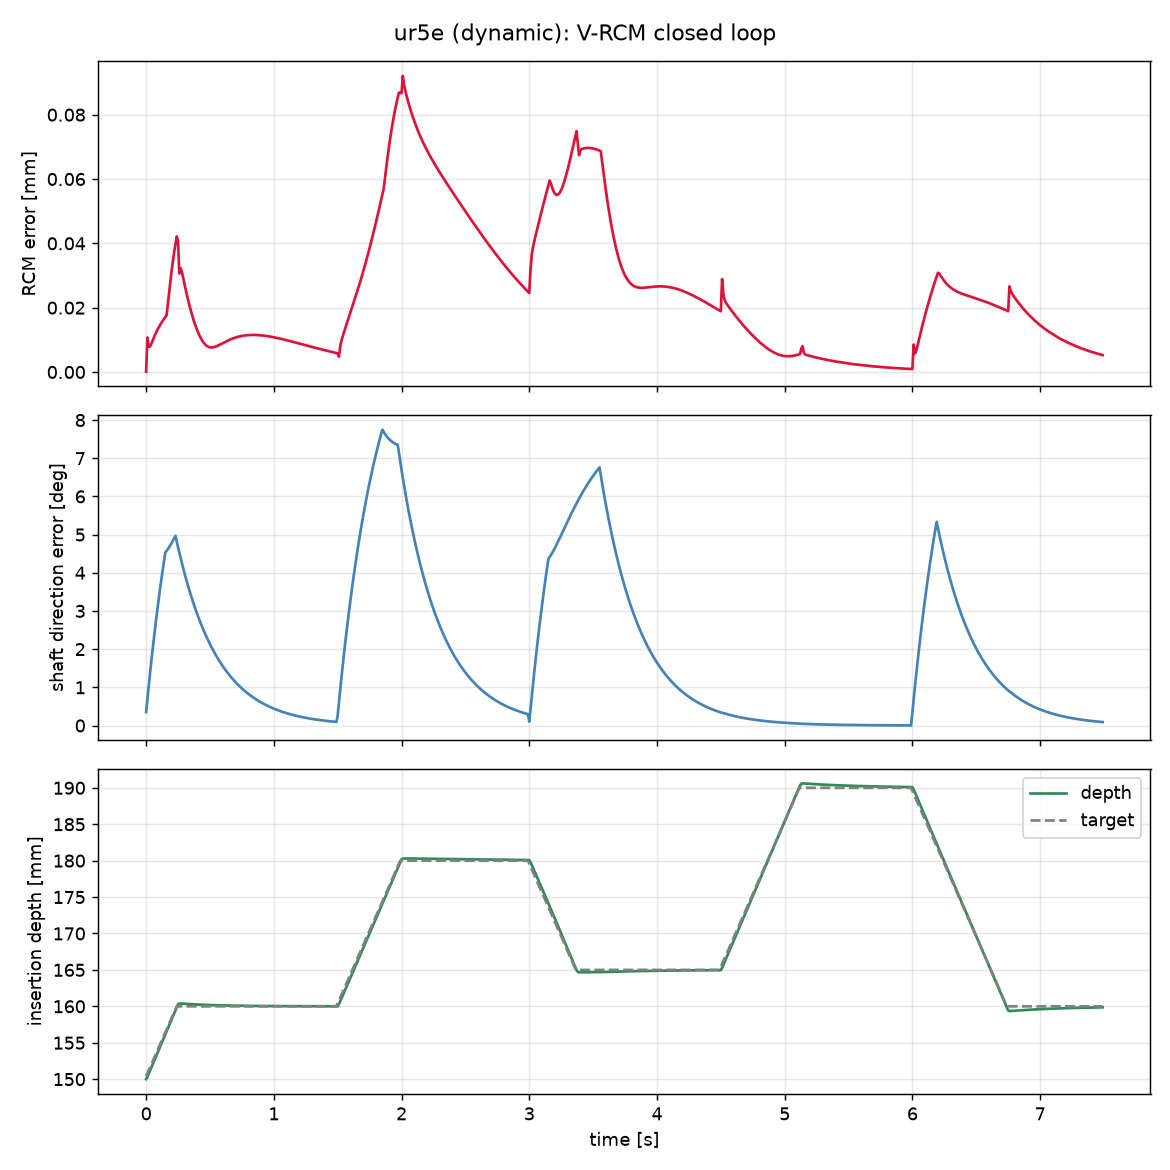

Source data for this figure (header and first rows):
t, qdot, p_tip, d, d_des, rcm_error, rcm_error_norm_mm, length, depth_target
0.00000, -0.010412 -0.030027 0.130471 -0.108649 0…, 0.420000 0.000000 0.270000, -0.000000 0.000000 -1.000000, 0.004363 0.004364 -0.999981, 0.000000 0.000000 0.000000, 0.000110, 0.15, 0.1504
0.01000, -0.020462 -0.037738 0.138431 -0.116390 0…, 0.420047 0.000001 0.269681, 0.000279 0.000068 -1.000000, 0.008726 0.008727 -0.999924, 0.000005 -0.000009 0.000000, 0.01071, 0.1503, 0.1508
0.02000, -0.030198 -0.045408 0.146409 -0.124389 0…, 0.420086 0.000041 0.269275, 0.000542 0.000316 -1.000000, 0.013088 0.013090 -0.999829, 0.000004 -0.000007 -0.000000, 0.007859, 0.1507, 0.1512
0.03000, -0.039584 -0.052854 0.154170 -0.132211 0…, 0.420141 0.000099 0.268860, 0.000906 0.000701 -0.999999, 0.017449 0.017453 -0.999695, 0.000004 -0.000007 -0.000000, 0.007864, 0.1511, 0.1516
0.04000, -0.048640 -0.060034 0.161664 -0.139782 0…, 0.420216 0.000176 0.268443, 0.001389 0.001209 -0.999998, 0.021809 0.021815 -0.999524, 0.000005 -0.000007 -0.000000, 0.008695, 0.1516, 0.152
0.05000, -0.057382 -0.066943 0.168889 -0.147085 0…, 0.420309 0.000272 0.268025, 0.001990 0.001837 -0.999996, 0.026168 0.026177 -0.999315, 0.000006 -0.000008 -0.000000, 0.009673, 0.152, 0.1524
0.06000, -0.065823 -0.073587 0.175850 -0.154120 0…, 0.420420 0.000385 0.267608, 0.002708 0.002580 -0.999993, 0.030524 0.030539 -0.999067, 0.000007 -0.000008 -0.000000, 0.01067, 0.1524, 0.1528
0.07000, -0.073975 -0.079971 0.182556 -0.160888 0…, 0.420548 0.000516 0.267192, 0.003540 0.003435 -0.999988, 0.034878 0.034900 -0.998782, 0.000007 -0.000009 -0.000000, 0.01158, 0.1528, 0.1532
0.08000, -0.081850 -0.086104 0.189013 -0.167391 0…, 0.420695 0.000664 0.266776, 0.004481 0.004397 -0.999980, 0.039229 0.039260 -0.998459, 0.000008 -0.000010 -0.000000, 0.01243, 0.1532, 0.1536
0.09000, -0.089460 -0.091991 0.195232 -0.173632 0…, 0.420858 0.000829 0.266361, 0.005529 0.005464 -0.999970, 0.043578 0.043620 -0.998097, 0.000008 -0.000010 -0.000000, 0.01323, 0.1536, 0.154
0.1, -0.096814 -0.097641 0.201218 -0.179616 0…, 0.421038 0.001011 0.265947, 0.006679 0.006632 -0.999956, 0.047923 0.047979 -0.997698, 0.000009 -0.000011 -0.000000, 0.01396, 0.1541, 0.1544
0.11, -0.103923 -0.103060 0.206981 -0.185345 0…, 0.421234 0.001209 0.265534, 0.007929 0.007899 -0.999937, 0.052264 0.052336 -0.997261, 0.000009 -0.000012 -0.000000, 0.01466, 0.1545, 0.1548
0.12, -0.110796 -0.108254 0.212526 -0.190824 0…, 0.421446 0.001422 0.265122, 0.009276 0.009261 -0.999914, 0.056601 0.056693 -0.996786, 0.000009 -0.000012 -0.000000, 0.01531, 0.1549, 0.1552
0.13, -0.117442 -0.113230 0.217861 -0.196057 0…, 0.421673 0.001651 0.264711, 0.010716 0.010715 -0.999885, 0.060934 0.061049 -0.996273, 0.000009 -0.000013 -0.000000, 0.01592, 0.1553, 0.1556
0.14, -0.123870 -0.117994 0.222994 -0.201048 0…, 0.421916 0.001895 0.264302, 0.012246 0.012258 -0.999850, 0.065263 0.065404 -0.995722, 0.000009 -0.000014 -0.000000, 0.0165, 0.1557, 0.156
0.15, -0.130087 -0.122552 0.227930 -0.205802 0…, 0.422174 0.002154 0.263894, 0.013864 0.013888 -0.999807, 0.069586 0.069757 -0.995134, 0.000009 -0.000015 -0.000000, 0.01707, 0.1561, 0.1564
0.16, -0.128496 -0.127209 0.233957 -0.215830 0…, 0.422446 0.002427 0.263488, 0.015567 0.015602 -0.999757, 0.073928 0.069757 -0.994821, 0.000009 -0.000015 -0.000000, 0.01761, 0.1565, 0.1568
0.17, -0.126932 -0.131699 0.239781 -0.225581 0…, 0.422733 0.002693 0.263080, 0.017347 0.017278 -0.999700, 0.078268 0.069757 -0.994489, 0.000010 -0.000019 -0.000000, 0.02115, 0.157, 0.1572
0.18, -0.125431 -0.136015 0.245394 -0.235043 0…, 0.423033 0.002953 0.262673, 0.019204 0.018904 -0.999637, 0.082606 0.069757 -0.994138, 0.000011 -0.000022 -0.000000, 0.02485, 0.1574, 0.1576
0.19, -0.123990 -0.140159 0.250799 -0.244217 0…, 0.423347 0.003206 0.262267, 0.021138 0.020479 -0.999567, 0.086943 0.069757 -0.993768, 0.000012 -0.000026 -0.000000, 0.02837, 0.1578, 0.158
0.2, -0.122608 -0.144135 0.256002 -0.253111 0…, 0.423675 0.003453 0.261863, 0.023146 0.022005 -0.999490, 0.091278 0.069757 -0.993379, 0.000013 -0.000029 -0.000000, 0.03162, 0.1582, 0.1584
0.21, -0.121281 -0.147946 0.261009 -0.261735 0…, 0.424015 0.003694 0.261460, 0.025228 0.023485 -0.999406, 0.095612 0.069757 -0.992971, 0.000013 -0.000032 -0.000000, 0.03462, 0.1586, 0.1588
0.22, -0.120009 -0.151598 0.265827 -0.270098 0…, 0.424369 0.003929 0.261058, 0.027380 0.024918 -0.999314, 0.099944 0.069757 -0.992545, 0.000014 -0.000035 -0.000000, 0.03737, 0.159, 0.1592
0.23, -0.118787 -0.155096 0.270462 -0.278207 0…, 0.424734 0.004158 0.260658, 0.029600 0.026307 -0.999216, 0.104274 0.069757 -0.992099, 0.000014 -0.000037 -0.000001, 0.03987, 0.1595, 0.1596
0.24, -0.114874 -0.150261 0.265311 -0.272506 0…, 0.425112 0.004382 0.260260, 0.031886 0.027654 -0.999109, 0.104274 0.069757 -0.992099, 0.000014 -0.000040 -0.000001, 0.04216, 0.1599, 0.16
0.25, -0.115125 -0.129415 0.142437 -0.165056 0…, 0.425483 0.004602 0.259870, 0.034132 0.028952 -0.998998, 0.104274 0.069757 -0.992099, 0.000012 -0.000039 -0.000001, 0.04058, 0.1603, 0.16
0.26, -0.111827 -0.125545 0.137822 -0.159750 0…, 0.425800 0.004825 0.259795, 0.036133 0.030276 -0.998888, 0.104274 0.069757 -0.992099, 0.000005 -0.000030 -0.000001, 0.03062, 0.1604, 0.16
0.27, -0.108620 -0.121675 0.133601 -0.154532 0…, 0.426136 0.005021 0.259812, 0.038218 0.031504 -0.998773, 0.104274 0.069757 -0.992099, 0.000006 -0.000032 -0.000001, 0.03227, 0.1604, 0.16
0.28, -0.105509 -0.117879 0.129506 -0.149450 0…, 0.426463 0.005211 0.259841, 0.040267 0.032685 -0.998654, 0.104274 0.069757 -0.992099, 0.000006 -0.000031 -0.000001, 0.03115, 0.1604, 0.16
0.29, -0.102483 -0.114192 0.125534 -0.144532 0…, 0.426781 0.005396 0.259873, 0.042258 0.033827 -0.998534, 0.104274 0.069757 -0.992099, 0.000005 -0.000029 -0.000001, 0.02935, 0.1604, 0.16
0.3, -0.099537 -0.110618 0.121682 -0.139781 0…, 0.427089 0.005574 0.259904, 0.044188 0.034934 -0.998412, 0.104274 0.069757 -0.992099, 0.000004 -0.000027 -0.000001, 0.02744, 0.1603, 0.16
0.31, -0.096669 -0.107156 0.117946 -0.135192 0…, 0.427388 0.005748 0.259936, 0.046058 0.036007 -0.998290, 0.104274 0.069757 -0.992099, 0.000003 -0.000025 -0.000001, 0.02558, 0.1603, 0.16
0.32, -0.093876 -0.103803 0.114323 -0.130759 0…, 0.427677 0.005916 0.259967, 0.047870 0.037046 -0.998166, 0.104274 0.069757 -0.992099, 0.000002 -0.000024 -0.000001, 0.02384, 0.1603, 0.16
0.33, -0.091158 -0.100555 0.110809 -0.126477 0…, 0.427957 0.006078 0.259998, 0.049626 0.038054 -0.998043, 0.104274 0.069757 -0.992099, 0.000001 -0.000022 -0.000001, 0.02216, 0.1603, 0.16
0.34, -0.088513 -0.097408 0.107402 -0.122340 0…, 0.428229 0.006236 0.260028, 0.051327 0.039031 -0.997919, 0.104274 0.069757 -0.992099, 0.000001 -0.000021 -0.000001, 0.02057, 0.1603, 0.16
0.35, -0.085939 -0.094360 0.104098 -0.118344 0…, 0.428491 0.006389 0.260059, 0.052975 0.039977 -0.997795, 0.104274 0.069757 -0.992099, -0.000000 -0.000019 -0.000001, 0.01908, 0.1603, 0.16
0.36, -0.083435 -0.091408 0.100895 -0.114483 0…, 0.428746 0.006537 0.260088, 0.054571 0.040895 -0.997672, 0.104274 0.069757 -0.992099, -0.000001 -0.000018 -0.000001, 0.0177, 0.1603, 0.16
0.37, -0.080999 -0.088549 0.097789 -0.110752 0…, 0.428993 0.006681 0.260117, 0.056118 0.041784 -0.997549, 0.104274 0.069757 -0.992099, -0.000001 -0.000016 -0.000001, 0.01638, 0.1603, 0.16
0.38, -0.078629 -0.085779 0.094778 -0.107147 0…, 0.429232 0.006820 0.260146, 0.057617 0.042646 -0.997427, 0.104274 0.069757 -0.992099, -0.000002 -0.000015 -0.000001, 0.01514, 0.1603, 0.16
0.39, -0.076325 -0.083097 0.091858 -0.103664 0…, 0.429464 0.006954 0.260175, 0.059069 0.043481 -0.997306, 0.104274 0.069757 -0.992099, -0.000003 -0.000014 -0.000001, 0.01404, 0.1603, 0.16
0.4, -0.074084 -0.080498 0.089027 -0.100297 0…, 0.429688 0.007085 0.260202, 0.060475 0.044291 -0.997187, 0.104274 0.069757 -0.992099, -0.000003 -0.000013 -0.000001, 0.01298, 0.1602, 0.16
0.41, -0.071905 -0.077981 0.086283 -0.097044 0…, 0.429905 0.007211 0.260230, 0.061838 0.045076 -0.997068, 0.104274 0.069757 -0.992099, -0.000004 -0.000011 -0.000001, 0.01203, 0.1602, 0.16
0.42, -0.069787 -0.075543 0.083622 -0.093900 0…, 0.430116 0.007334 0.260257, 0.063158 0.045837 -0.996950, 0.104274 0.069757 -0.992099, -0.000004 -0.000010 -0.000001, 0.01116, 0.1602, 0.16
0.43, -0.067728 -0.073182 0.081043 -0.090860 0…, 0.430320 0.007453 0.260283, 0.064438 0.046574 -0.996834, 0.104274 0.069757 -0.992099, -0.000005 -0.000009 -0.000001, 0.01039, 0.1602, 0.16
0.44, -0.065727 -0.070894 0.078542 -0.087922 0…, 0.430518 0.007568 0.260309, 0.065677 0.047288 -0.996720, 0.104274 0.069757 -0.992099, -0.000005 -0.000008 -0.000001, 0.009727, 0.1602, 0.16
0.45, -0.063782 -0.068678 0.076118 -0.085082 0…, 0.430709 0.007680 0.260334, 0.066878 0.047981 -0.996607, 0.104274 0.069757 -0.992099, -0.000005 -0.000007 -0.000001, 0.009138, 0.1602, 0.16
0.46, -0.061892 -0.066532 0.073769 -0.082337 0…, 0.430895 0.007788 0.260359, 0.068041 0.048652 -0.996496, 0.104274 0.069757 -0.992099, -0.000006 -0.000007 -0.000001, 0.008666, 0.1602, 0.16
0.47, -0.060055 -0.064453 0.071491 -0.079683 0…, 0.431074 0.007892 0.260383, 0.069168 0.049302 -0.996386, 0.104274 0.069757 -0.992099, -0.000006 -0.000006 -0.000001, 0.008276, 0.1602, 0.16
0.48, -0.058271 -0.062439 0.069283 -0.077117 0…, 0.431249 0.007994 0.260407, 0.070260 0.049933 -0.996278, 0.104274 0.069757 -0.992099, -0.000006 -0.000005 -0.000001, 0.007978, 0.1602, 0.16
0.49, -0.056537 -0.060489 0.067143 -0.074635 0…, 0.431417 0.008092 0.260430, 0.071318 0.050544 -0.996172, 0.104274 0.069757 -0.992099, -0.000007 -0.000004 -0.000001, 0.007801, 0.1602, 0.16
0.5, -0.054853 -0.058599 0.065068 -0.072236 0…, 0.431581 0.008187 0.260453, 0.072343 0.051136 -0.996068, 0.104274 0.069757 -0.992099, -0.000007 -0.000003 -0.000001, 0.007669, 0.1602, 0.16
0.51, -0.053218 -0.056769 0.063057 -0.069916 0…, 0.431739 0.008280 0.260475, 0.073336 0.051710 -0.995966, 0.104274 0.069757 -0.992099, -0.000007 -0.000003 -0.000001, 0.007619, 0.1602, 0.16
0.52, -0.051629 -0.054996 0.061108 -0.067673 0…, 0.431893 0.008369 0.260497, 0.074298 0.052266 -0.995866, 0.104274 0.069757 -0.992099, -0.000007 -0.000002 -0.000001, 0.007656, 0.1602, 0.16
0.53, -0.050086 -0.053279 0.059219 -0.065503 0…, 0.432041 0.008456 0.260518, 0.075230 0.052805 -0.995767, 0.104274 0.069757 -0.992099, -0.000008 -0.000001 -0.000001, 0.007718, 0.1602, 0.16
0.54, -0.048587 -0.051615 0.057388 -0.063405 0…, 0.432185 0.008540 0.260539, 0.076133 0.053328 -0.995671, 0.104274 0.069757 -0.992099, -0.000008 -0.000001 -0.000001, 0.007836, 0.1602, 0.16
0.55, -0.047132 -0.050004 0.055613 -0.061376 0…, 0.432325 0.008621 0.260559, 0.077008 0.053834 -0.995576, 0.104274 0.069757 -0.992099, -0.000008 -0.000000 -0.000001, 0.007982, 0.1601, 0.16
0.56, -0.045719 -0.048443 0.053893 -0.059413 0…, 0.432460 0.008700 0.260579, 0.077855 0.054325 -0.995483, 0.104274 0.069757 -0.992099, -0.000008 0.000000 -0.000001, 0.008155, 0.1601, 0.16
0.57, -0.044347 -0.046931 0.052226 -0.057514 0…, 0.432591 0.008777 0.260598, 0.078677 0.054800 -0.995393, 0.104274 0.069757 -0.992099, -0.000008 0.000001 -0.000001, 0.008347, 0.1601, 0.16
0.58, -0.043015 -0.045466 0.050610 -0.055678 0…, 0.432718 0.008851 0.260617, 0.079472 0.055261 -0.995304, 0.104274 0.069757 -0.992099, -0.000008 0.000001 -0.000001, 0.008547, 0.1601, 0.16
0.59, -0.041722 -0.044047 0.049044 -0.053901 0…, 0.432841 0.008922 0.260635, 0.080243 0.055708 -0.995217, 0.104274 0.069757 -0.992099, -0.000009 0.000002 -0.000001, 0.008755, 0.1601, 0.16
... 690 more rows
